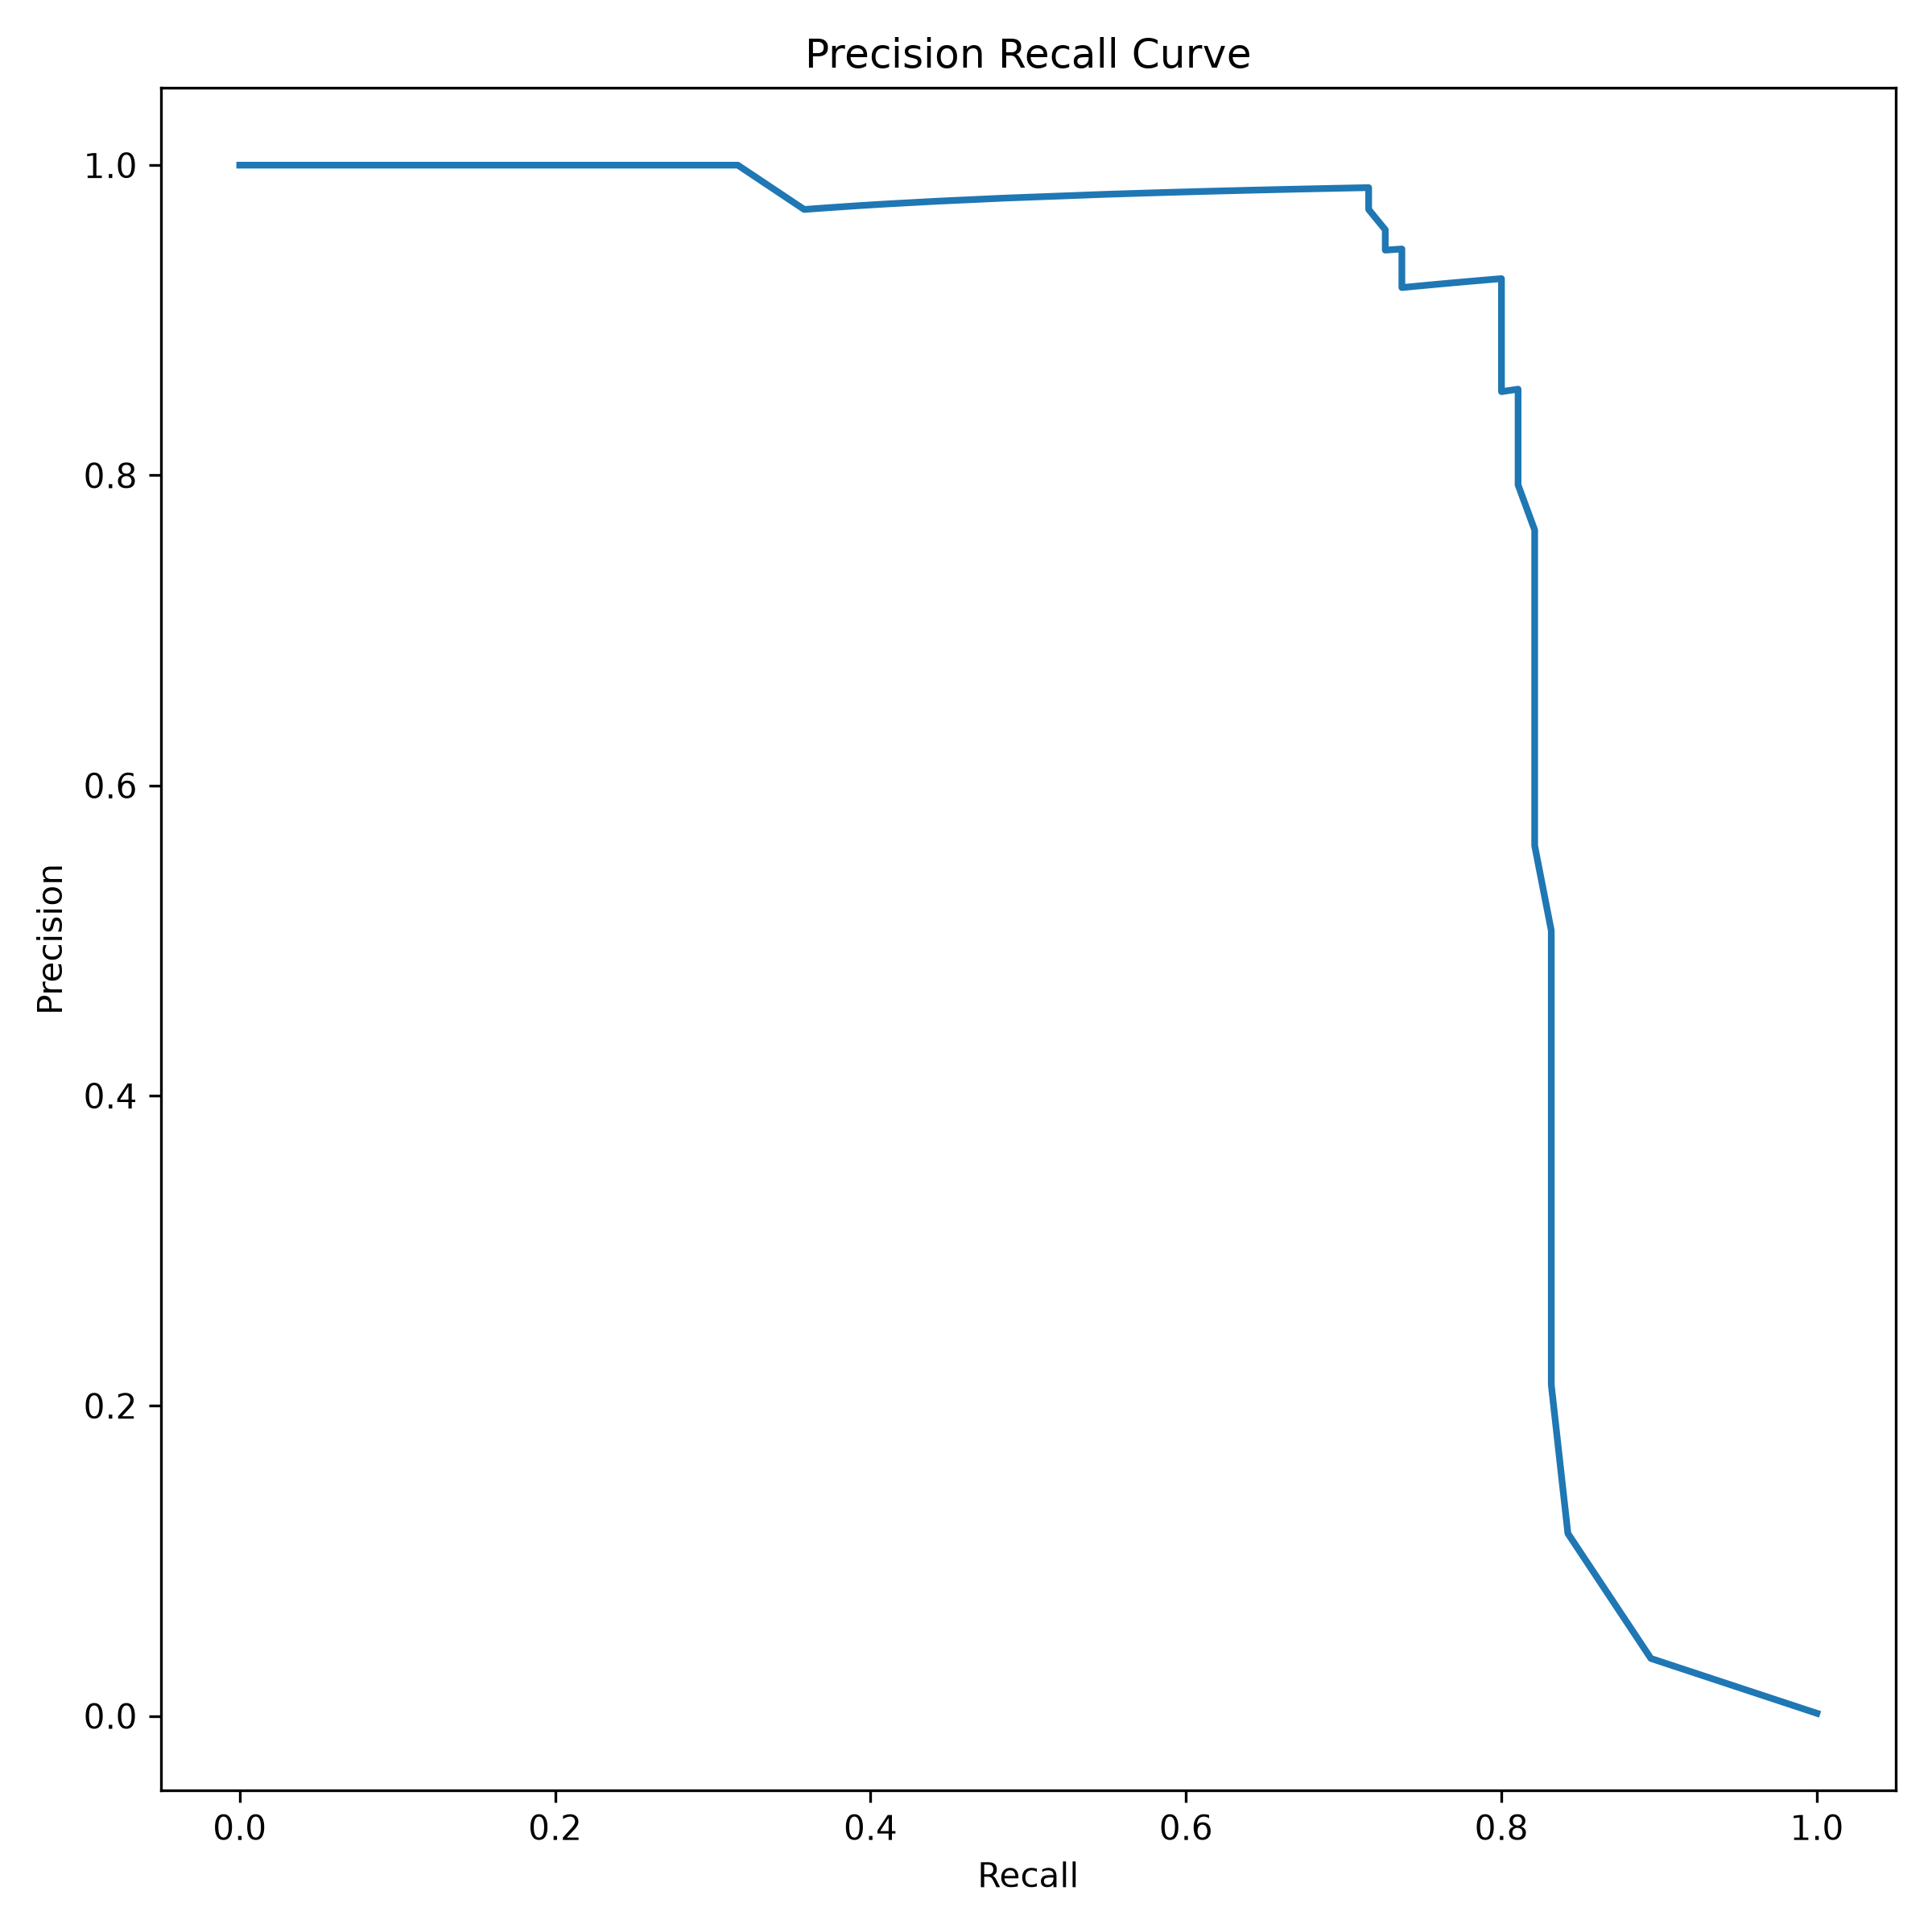

The data file committed next to this chart (first rows):
Precision, Recall, Threshold
0.001674, 1.0, 0.0
0.03704, 0.8947, 0.01
0.1176, 0.8421, 0.02
0.2135, 0.8316, 0.03
0.3098, 0.8316, 0.04
0.4093, 0.8316, 0.05
0.5064, 0.8316, 0.06
0.5612, 0.8211, 0.07
0.65, 0.8211, 0.08
0.7027, 0.8211, 0.09
0.7358, 0.8211, 0.1
0.7429, 0.8211, 0.11
0.7647, 0.8211, 0.12
0.7938, 0.8105, 0.14
0.8021, 0.8105, 0.16
0.837, 0.8105, 0.17
0.8556, 0.8105, 0.18
0.8539, 0.8, 0.19
0.8636, 0.8, 0.23
0.9157, 0.8, 0.24
0.9268, 0.8, 0.26
0.9259, 0.7895, 0.31
0.925, 0.7789, 0.32
0.9241, 0.7684, 0.34
0.9231, 0.7579, 0.39
0.9221, 0.7474, 0.41
0.9211, 0.7368, 0.42
0.9333, 0.7368, 0.44
0.9459, 0.7368, 0.49
0.9452, 0.7263, 0.5
0.9583, 0.7263, 0.54
0.9714, 0.7158, 0.65
0.9855, 0.7158, 0.69
0.9853, 0.7053, 0.7
0.9851, 0.6947, 0.72
0.9846, 0.6737, 0.73
0.9844, 0.6632, 0.74
0.9841, 0.6526, 0.77
0.9839, 0.6421, 0.79
0.9836, 0.6316, 0.8
0.9831, 0.6105, 0.83
0.9828, 0.6, 0.84
0.9825, 0.5895, 0.85
0.9821, 0.5789, 0.87
0.9815, 0.5579, 0.88
0.9811, 0.5474, 0.89
0.9787, 0.4842, 0.9
0.9767, 0.4421, 0.92
0.975, 0.4105, 0.93
0.9744, 0.4, 0.94
0.9737, 0.3895, 0.95
0.9722, 0.3684, 0.96
0.9714, 0.3579, 0.97
1.0, 0.3158, 0.98
1.0, 0.2, 0.99
1.0, 0.1263, 1.0
